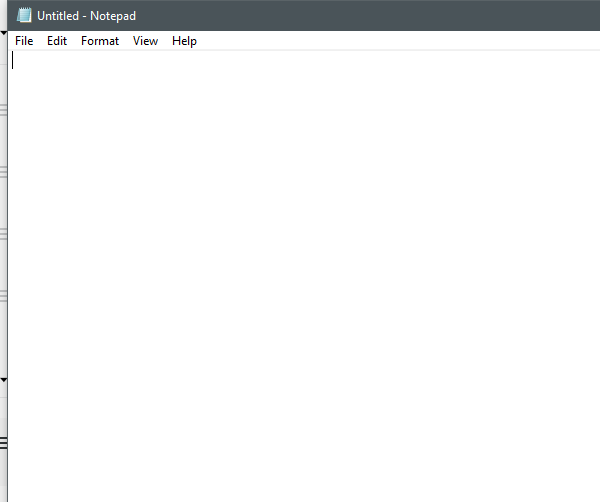
Task: This project is my solution in C# to the Input Activities & Methods practice found in section 05 practice 03 of the UiPath - RPA Developer Foundation course.
Workflow: Main

Step 1 [try]: Open Application Notepad on the element in window 'Untitled - Notepad' (notepad.exe)

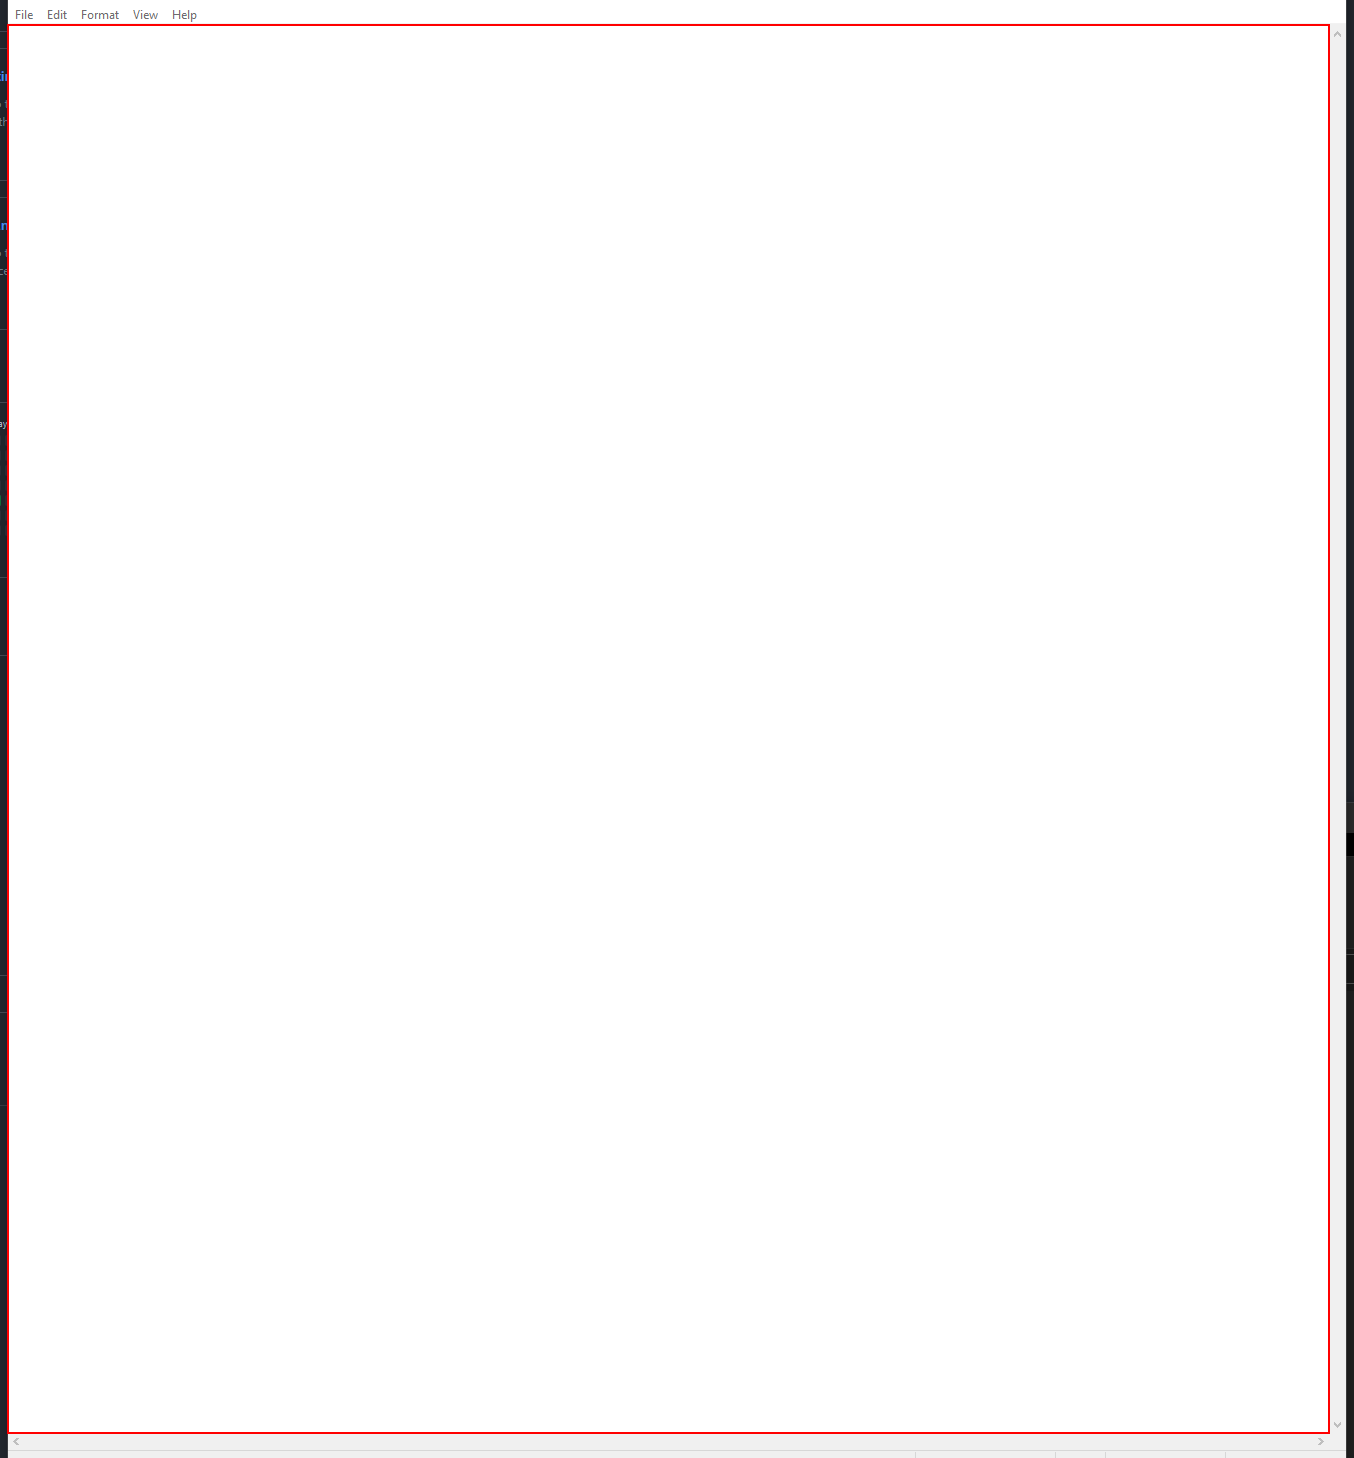
Step 2 [try]: type "fileData" into the editable text 'Text Editor'

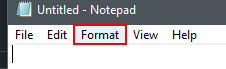
Step 3: click on the menu item 'Format'

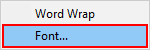
Step 4: click on 'menu item  Font...' (notepad.exe)

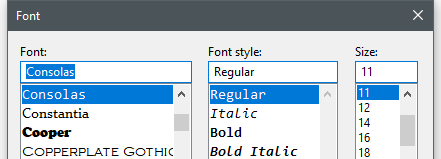
Step 5: Attach Window 'notepad.exe  Font' on the dialog in window 'Font' (notepad.exe)

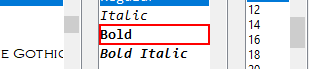
Step 6: click on the list item 'Bold' in window 'Font' (notepad.exe)

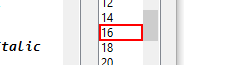
Step 7: click on the list item in window 'Font' (notepad.exe)

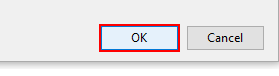
Step 8: click in window 'Font' (notepad.exe)

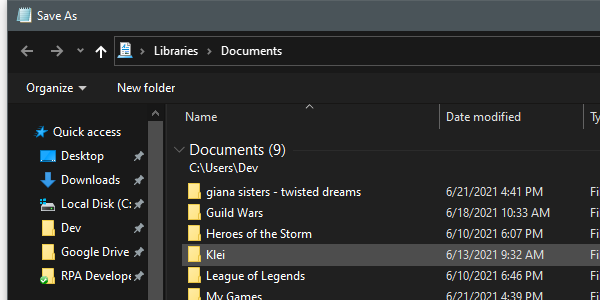
Step 9: Attach Window 'notepad.exe  Save As' on the dialog in window 'Save As' (notepad.exe)

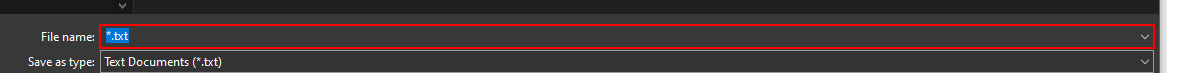
Step 10: type "filePath" into the combo box 'File name:'

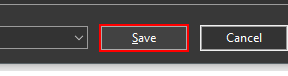
Step 11: click in window 'Save'

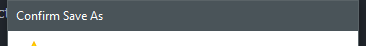
Step 12: Attach Window 'notepad.exe Confirm' on the dialog in window 'Confirm Save As' (notepad.exe)

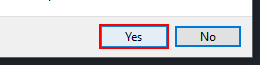
Step 13: click on the button 'Yes' in window 'Confirm Save As' (notepad.exe)

Step 14 [try]: Close Application 'editable text' on the editable text 'Text Editor' (notepad.exe) (same screen as step 2)